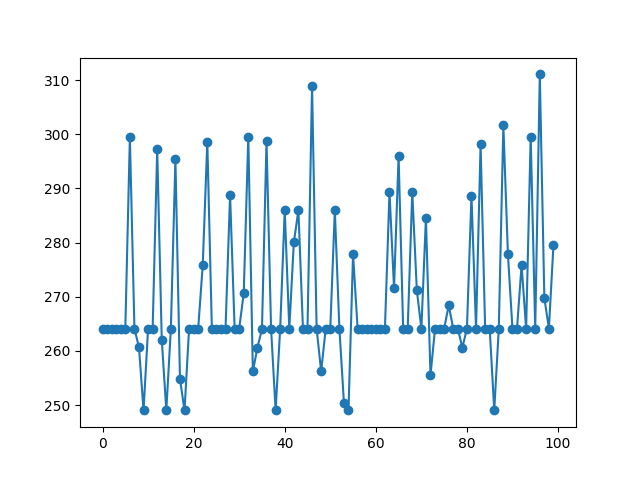

Data behind this chart, as committed beside it:
Itterations, Cost
0, 264.1
1, 264.1
2, 264.1
3, 264.1
4, 264.1
5, 264.1
6, 299.5
7, 264.1
8, 260.6
9, 249
10, 264.1
11, 264.1
12, 297.3
13, 262.1
14, 249
15, 264.1
16, 295.4
17, 254.8
18, 249
19, 264.1
20, 264.1
21, 264.1
22, 275.9
23, 298.6
24, 264.1
25, 264.1
26, 264.1
27, 264.1
28, 288.8
29, 264.1
30, 264.1
31, 270.6
32, 299.6
33, 256.2
34, 260.6
35, 264
36, 298.8
37, 264.1
38, 249
39, 264.1
40, 286
41, 264.1
42, 280
43, 286
44, 264.1
45, 264.1
46, 308.9
47, 264.1
48, 256.2
49, 264.1
50, 264.1
51, 286
52, 264.1
53, 250.4
54, 249
55, 277.9
56, 264.1
57, 264.1
58, 264.1
59, 264.1
... 40 more rows
